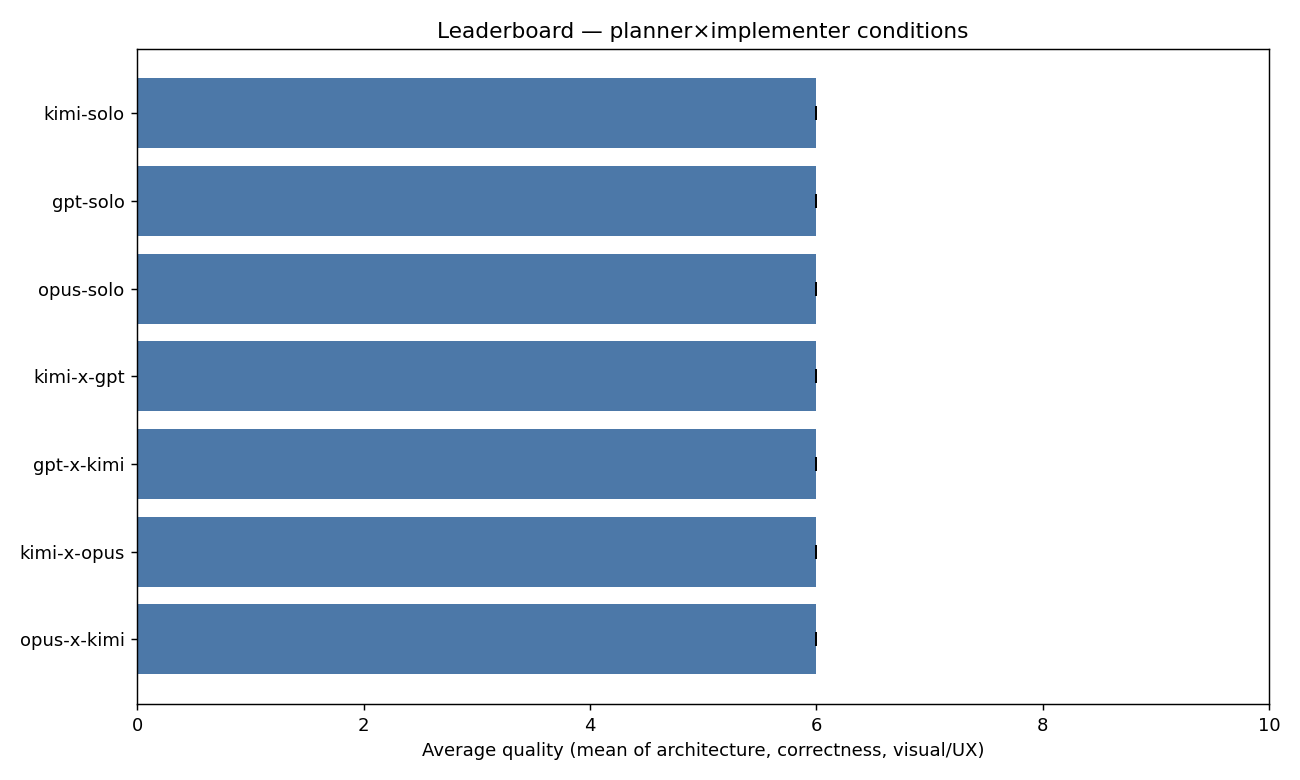

The file beside this chart, header and first rows:
condition, quality, quality_std
kimi-solo, 6.0, 0.0
gpt-solo, 6.0, 0.0
opus-solo, 6.0, 0.0
kimi-x-gpt, 6.0, 0.0
gpt-x-kimi, 6.0, 0.0
kimi-x-opus, 6.0, 0.0
opus-x-kimi, 6.0, 0.0
